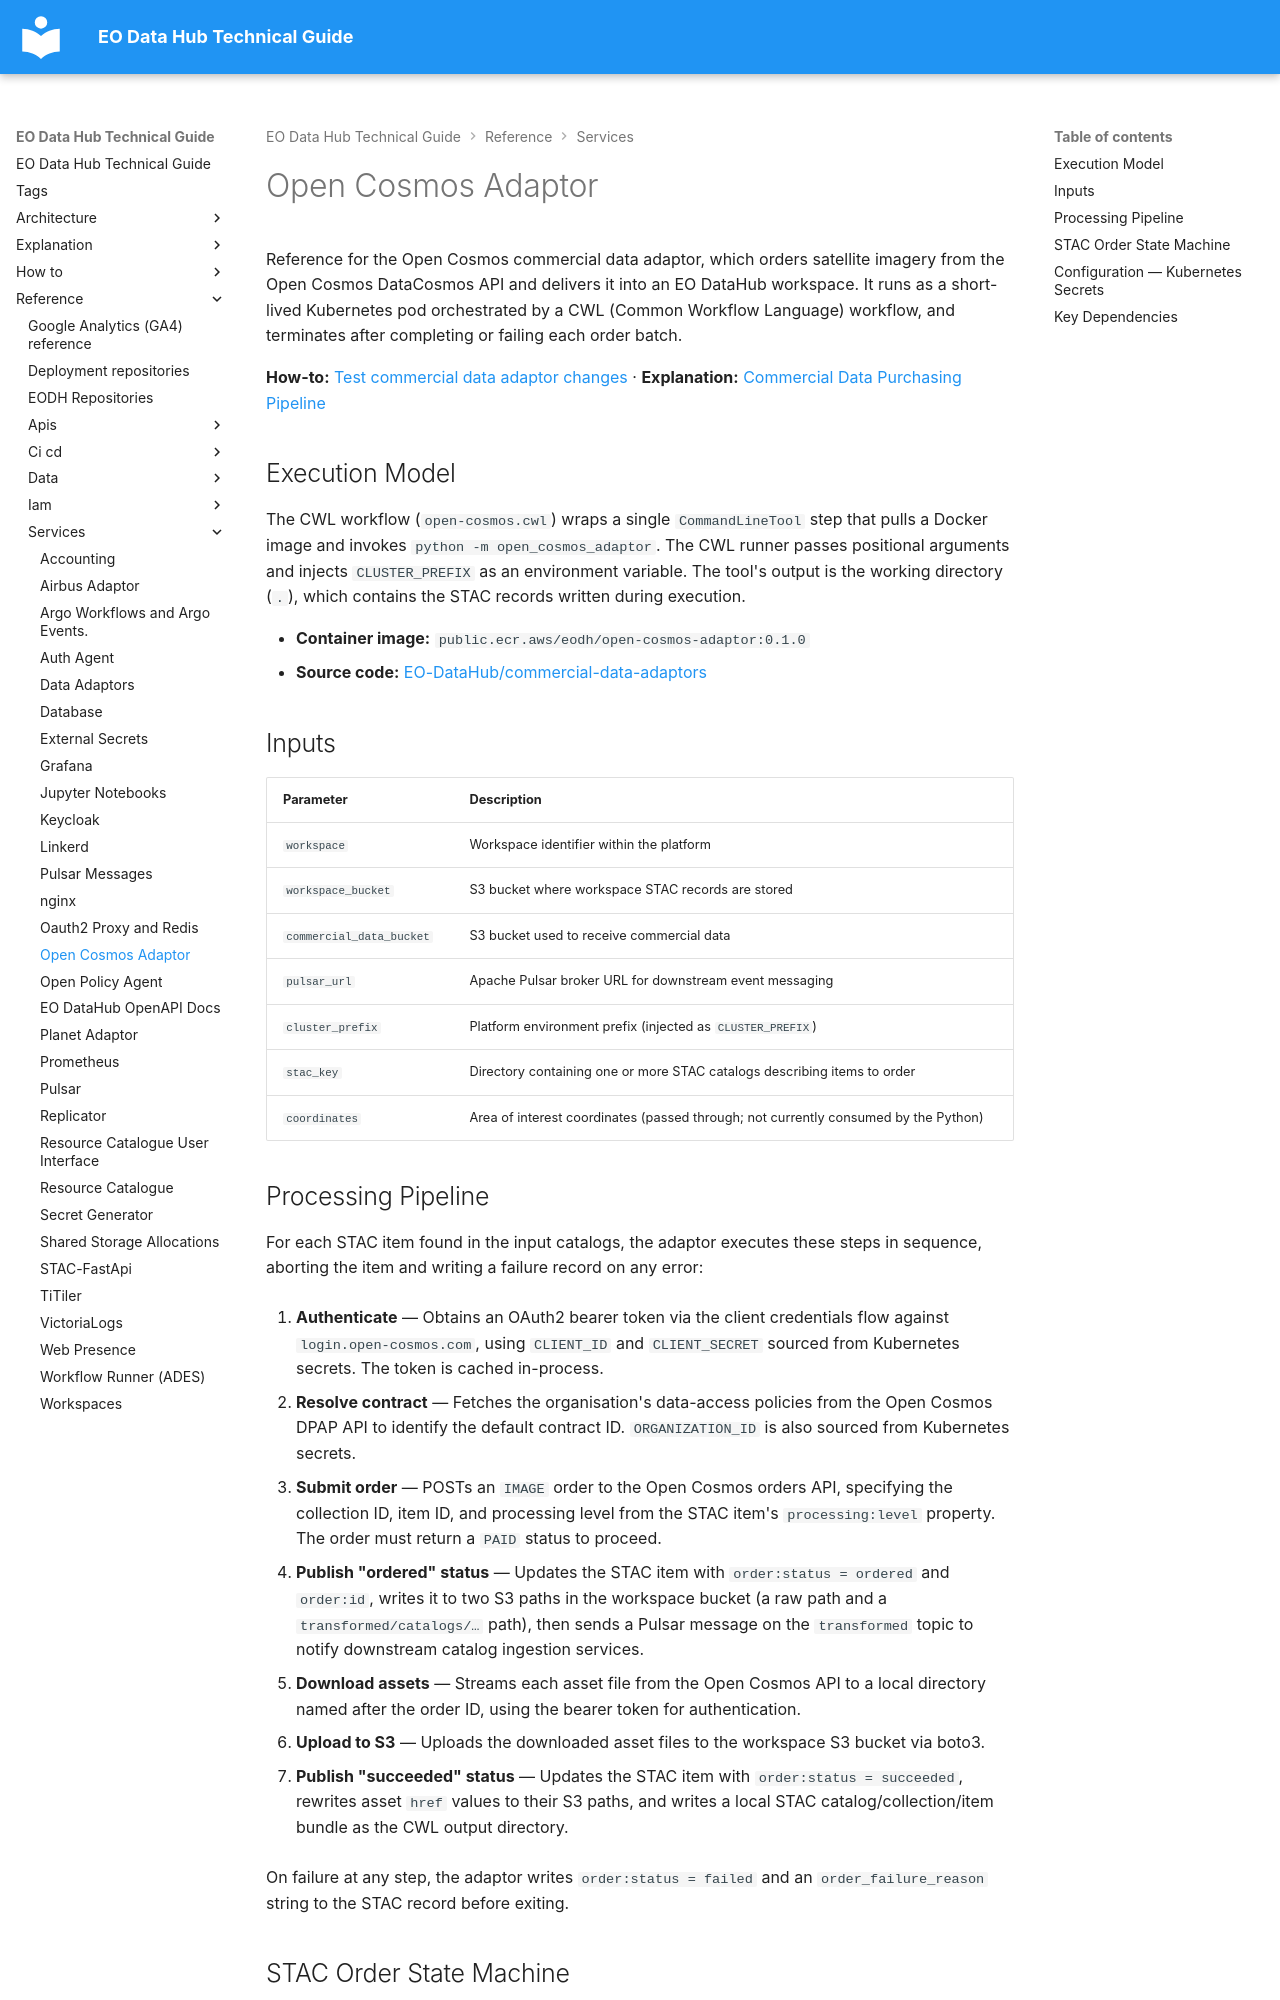

repository: EO-DataHub/eodhp-guide · page: reference/services/open-cosmos-adaptor.html · generator: mkdocs

---
title: Open Cosmos Adaptor
doc_status: unreviewed
tags:
  - commercial-data
  - stac
  - workflows
last_reviewed:
reviewed_by:
review_notes:
---
# Open Cosmos Adaptor

Reference for the Open Cosmos commercial data adaptor, which orders satellite imagery from the Open Cosmos DataCosmos API and delivers it into an EO DataHub workspace. It runs as a short-lived Kubernetes pod orchestrated by a CWL (Common Workflow Language) workflow, and terminates after completing or failing each order batch.

**How-to:** [Test commercial data adaptor changes](../../how-to/data-and-catalogues/test-commercial-data-adaptor.md) · **Explanation:** [Commercial Data Purchasing Pipeline](../../explanation/architecture/commercial-data-purchasing.md)

## Execution Model

The CWL workflow (`open-cosmos.cwl`) wraps a single `CommandLineTool` step that pulls a Docker image and invokes `python -m open_cosmos_adaptor`. The CWL runner passes positional arguments and injects `CLUSTER_PREFIX` as an environment variable. The tool's output is the working directory (`.`), which contains the STAC records written during execution.

- **Container image:** `public.ecr.aws/eodh/open-cosmos-adaptor:0.1.0`
- **Source code:** [EO-DataHub/commercial-data-adaptors](https://github.com/EO-DataHub/commercial-data-adaptors)

## Inputs

| Parameter | Description |
|---|---|
| `workspace` | Workspace identifier within the platform |
| `workspace_bucket` | S3 bucket where workspace STAC records are stored |
| `commercial_data_bucket` | S3 bucket used to receive commercial data |
| `pulsar_url` | Apache Pulsar broker URL for downstream event messaging |
| `cluster_prefix` | Platform environment prefix (injected as `CLUSTER_PREFIX`) |
| `stac_key` | Directory containing one or more STAC catalogs describing items to order |
| `coordinates` | Area of interest coordinates (passed through; not currently consumed by the Python) |
